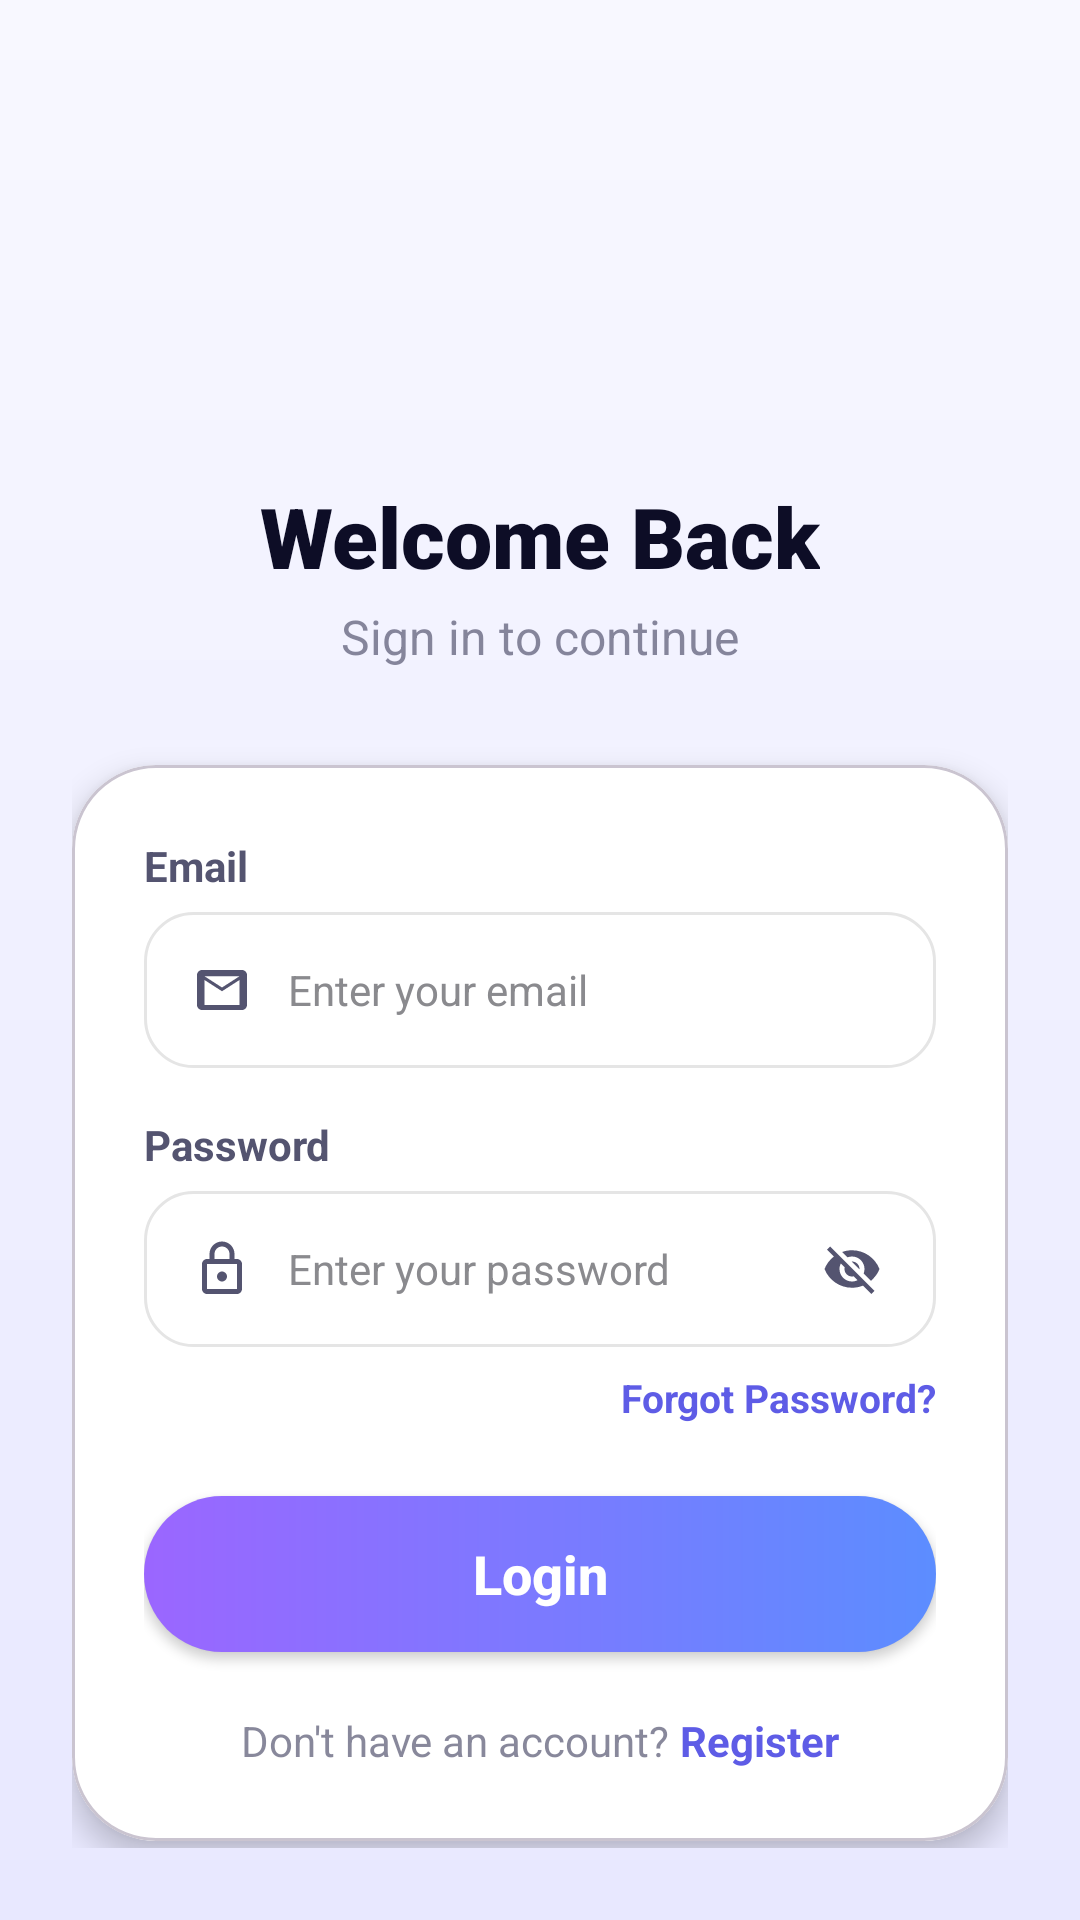

Here is an Android app screen rendered from its layout file. Give the layout XML and the strings, colors and styles it references.
<!-- AndroidManifest.xml: application theme Theme.Attendyn -->
<!-- res/layout/activity_login.xml -->
<?xml version="1.0" encoding="utf-8"?>
<androidx.constraintlayout.widget.ConstraintLayout xmlns:android="http://schemas.android.com/apk/res/android"
    xmlns:app="http://schemas.android.com/apk/res-auto"
    xmlns:tools="http://schemas.android.com/tools"
    android:layout_width="match_parent"
    android:layout_height="match_parent"
    android:background="@drawable/bg_register_gradient"
    tools:context=".LoginActivity">

    <androidx.constraintlayout.widget.ConstraintLayout
        android:layout_width="match_parent"
        android:layout_height="match_parent"
        android:padding="24dp">

        <androidx.cardview.widget.CardView
            android:id="@+id/app_logo_container"
            android:layout_width="80dp"
            android:layout_height="80dp"
            android:layout_marginTop="32dp"
            app:cardCornerRadius="22dp"
            app:cardElevation="0dp"
            app:cardBackgroundColor="@android:color/transparent"
            app:layout_constraintEnd_toEndOf="parent"
            app:layout_constraintStart_toStartOf="parent"
            app:layout_constraintTop_toTopOf="parent">

            <ImageView
                android:id="@+id/app_logo"
                android:layout_width="match_parent"
                android:layout_height="match_parent"
                android:scaleType="centerCrop"
                android:src="@mipmap/ic_launcher" />
        </androidx.cardview.widget.CardView>

        <TextView
            android:id="@+id/welcome_back_text"
            android:layout_width="wrap_content"
            android:layout_height="wrap_content"
            android:layout_marginTop="24dp"
            android:fontFamily="sans-serif-black"
            android:text="Welcome Back"
            android:textColor="#0D0D26"
            android:textSize="28sp"
            android:textStyle="bold"
            app:layout_constraintEnd_toEndOf="parent"
            app:layout_constraintStart_toStartOf="parent"
            app:layout_constraintTop_toBottomOf="@+id/app_logo_container" />

        <TextView
            android:id="@+id/sign_in_text"
            android:layout_width="wrap_content"
            android:layout_height="wrap_content"
            android:layout_marginTop="4dp"
            android:alpha="0.7"
            android:text="Sign in to continue"
            android:textColor="#545470"
            android:textSize="16sp"
            app:layout_constraintEnd_toEndOf="parent"
            app:layout_constraintStart_toStartOf="parent"
            app:layout_constraintTop_toBottomOf="@+id/welcome_back_text" />

        <com.google.android.material.card.MaterialCardView
            android:id="@+id/login_card"
            android:layout_width="match_parent"
            android:layout_height="wrap_content"
            android:layout_marginTop="32dp"
            app:cardBackgroundColor="@color/white"
            app:cardCornerRadius="28dp"
            app:cardElevation="6dp"
            app:layout_constraintEnd_toEndOf="parent"
            app:layout_constraintStart_toStartOf="parent"
            app:layout_constraintTop_toBottomOf="@+id/sign_in_text">

            <LinearLayout
                android:layout_width="match_parent"
                android:layout_height="wrap_content"
                android:orientation="vertical"
                android:padding="24dp">

                <TextView
                    android:id="@+id/email_label"
                    android:layout_width="wrap_content"
                    android:layout_height="wrap_content"
                    android:text="Email"
                    android:textColor="#545470"
                    android:textSize="14sp"
                    android:textStyle="bold" />

                <LinearLayout
                    android:id="@+id/email_input_container"
                    android:layout_width="match_parent"
                    android:layout_height="52dp"
                    android:layout_marginTop="6dp"
                    android:background="@drawable/bg_input_field_selector"
                    android:addStatesFromChildren="true"
                    android:gravity="center_vertical"
                    android:orientation="horizontal"
                    android:paddingStart="16dp"
                    android:paddingEnd="16dp">

                    <ImageView
                        android:layout_width="20dp"
                        android:layout_height="20dp"
                        android:src="@drawable/ic_email"
                        app:tint="#545470" />

                    <EditText
                        android:id="@+id/email_edit_text"
                        android:layout_width="match_parent"
                        android:layout_height="match_parent"
                        android:layout_marginStart="12dp"
                        android:background="@android:color/transparent"
                        android:hint="Enter your email"
                        android:inputType="textEmailAddress"
                        android:textColor="#0D0D26"
                        android:textColorHint="#8A8A8E"
                        android:textSize="14sp" />
                </LinearLayout>

                <TextView
                    android:id="@+id/password_label"
                    android:layout_width="wrap_content"
                    android:layout_height="wrap_content"
                    android:layout_marginTop="16dp"
                    android:text="Password"
                    android:textColor="#545470"
                    android:textSize="14sp"
                    android:textStyle="bold" />

                <LinearLayout
                    android:id="@+id/password_input_container"
                    android:layout_width="match_parent"
                    android:layout_height="52dp"
                    android:layout_marginTop="6dp"
                    android:background="@drawable/bg_input_field_selector"
                    android:addStatesFromChildren="true"
                    android:gravity="center_vertical"
                    android:orientation="horizontal"
                    android:paddingStart="16dp"
                    android:paddingEnd="16dp">

                    <ImageView
                        android:layout_width="20dp"
                        android:layout_height="20dp"
                        android:src="@drawable/ic_lock"
                        app:tint="#545470" />

                    <EditText
                        android:id="@+id/password_edit_text"
                        android:layout_width="0dp"
                        android:layout_height="match_parent"
                        android:layout_marginStart="12dp"
                        android:layout_weight="1"
                        android:background="@android:color/transparent"
                        android:hint="Enter your password"
                        android:inputType="textPassword"
                        android:textColor="#0D0D26"
                        android:textColorHint="#8A8A8E"
                        android:textSize="14sp" />

                    <ImageView
                        android:id="@+id/password_visibility_toggle"
                        android:layout_width="24dp"
                        android:layout_height="24dp"
                        android:clickable="true"
                        android:contentDescription="Toggle Password Visibility"
                        android:focusable="true"
                        android:padding="2dp"
                        android:src="@drawable/ic_eye_off"
                        app:tint="#545470" />
                </LinearLayout>

                <TextView
                    android:id="@+id/forgot_password_link"
                    android:layout_width="wrap_content"
                    android:layout_height="wrap_content"
                    android:layout_marginTop="8dp"
                    android:layout_gravity="end"
                    android:text="Forgot Password?"
                    android:textColor="#5E5CE6"
                    android:textSize="13sp"
                    android:textStyle="bold" />

                <androidx.appcompat.widget.AppCompatButton
                    android:id="@+id/login_button"
                    android:layout_width="match_parent"
                    android:layout_height="52dp"
                    android:layout_marginTop="24dp"
                    android:background="@drawable/btn_intro_next_bg"
                    android:elevation="4dp"
                    android:text="Login"
                    android:textAllCaps="false"
                    android:textColor="@color/white"
                    android:textSize="18sp"
                    android:textStyle="bold" />

                <LinearLayout
                    android:id="@+id/footer_container"
                    android:layout_width="wrap_content"
                    android:layout_height="wrap_content"
                    android:layout_marginTop="20dp"
                    android:layout_gravity="center_horizontal"
                    android:gravity="center"
                    android:orientation="horizontal">

                    <TextView
                        android:layout_width="wrap_content"
                        android:layout_height="wrap_content"
                        android:alpha="0.7"
                        android:text="Don't have an account? "
                        android:textColor="#545470"
                        android:textSize="14sp" />

                    <TextView
                        android:id="@+id/register_link"
                        android:layout_width="wrap_content"
                        android:layout_height="wrap_content"
                        android:text="Register"
                        android:textColor="#5E5CE6"
                        android:textSize="14sp"
                        android:textStyle="bold" />
                </LinearLayout>
            </LinearLayout>
        </com.google.android.material.card.MaterialCardView>

    </androidx.constraintlayout.widget.ConstraintLayout>

</androidx.constraintlayout.widget.ConstraintLayout>
<!-- resources referenced by this layout -->
<resources>
  <color name="white">#FFFFFFFF</color>
  <!-- drawable bg_register_gradient (drawable) -->
  <?xml version="1.0" encoding="utf-8"?>
  <shape xmlns:android="http://schemas.android.com/apk/res/android"
      android:shape="rectangle">
      <gradient
          android:angle="270"
          android:endColor="#E8E8FF"
          android:startColor="#F8F8FF"
          android:type="linear" />
  </shape>
  <!-- drawable btn_intro_next_bg (drawable) -->
  <?xml version="1.0" encoding="utf-8"?>
  <shape xmlns:android="http://schemas.android.com/apk/res/android"
      android:shape="rectangle">
      <gradient
          android:angle="0"
          android:endColor="#5C8DFF"
          android:startColor="#9B66FF"
          android:type="linear" />
      <corners android:radius="28dp" />
  </shape>
  <!-- drawable ic_email (drawable) -->
  <vector xmlns:android="http://schemas.android.com/apk/res/android"
      android:width="20dp"
      android:height="20dp"
      android:viewportWidth="24"
      android:viewportHeight="24">
      <path
          android:fillColor="#8A8A8E"
          android:pathData="M20,4L4,4c-1.1,0 -2,0.9 -2,2v12c0,1.1 0.9,2 2,2h16c1.1,0 2,-0.9 2,-2L22,6c0,-1.1 -0.9,-2 -2,-2zM19,18L5,18L5,8l7,4.5L19,8v10zM12,11L5,6.5h14L12,11z" />
  </vector>
  <!-- drawable ic_lock (drawable) -->
  <vector xmlns:android="http://schemas.android.com/apk/res/android"
      android:width="20dp"
      android:height="20dp"
      android:viewportWidth="24"
      android:viewportHeight="24">
      <path
          android:fillColor="#8A8A8E"
          android:pathData="M18,8h-1L17,6c0,-2.76 -2.24,-5 -5,-5L12,1c-2.76,0 -5,2.24 -5,5v2L6,8c-1.1,0 -2,0.9 -2,2v10c0,1.1 0.9,2 2,2h12c1.1,0 2,-0.9 2,-2L20,10c0,-1.1 -0.9,-2 -2,-2zM9,6c0,-1.66 1.34,-3 3,-3s3,1.34 3,3v2L9,8L9,6zM18,20L6,20L6,10h12v10zM12,13c-1.1,0 -2,0.9 -2,2s0.9,2 2,2 2,-0.9 2,-2 -0.9,-2 -2,-2z" />
  </vector>
  <style name="Theme.Attendyn" parent="Base.Theme.Attendyn">
          <item name="bottomNavigationStyle">@style/Widget.App.BottomNavigationView</item>
      </style>
  <style name="Base.Theme.Attendyn" parent="Theme.Material3.DayNight.NoActionBar">
          
          
      </style>
  <style name="Widget.App.BottomNavigationView" parent="Widget.Material3.BottomNavigationView">
          <item name="itemActiveIndicatorStyle">@style/Widget.App.BottomNavigationView.ActiveIndicator</item>
          <item name="itemTextAppearanceInactive">@style/TextAppearance.App.BottomNav</item>
          <item name="itemTextAppearanceActive">@style/TextAppearance.App.BottomNav.Active</item>
          <item name="labelVisibilityMode">labeled</item>
      </style>
  <style name="Widget.App.BottomNavigationView.ActiveIndicator" parent="Widget.Material3.BottomNavigationView.ActiveIndicator">
          <item name="android:width">0.1dp</item>
          <item name="android:height">0.1dp</item>
          <item name="color">@color/transparent</item>
      </style>
  <style name="TextAppearance.App.BottomNav" parent="TextAppearance.Material3.LabelMedium">
          <item name="android:textSize">14sp</item>
          <item name="android:textStyle">bold</item>
          <item name="android:textColor">#000000</item>
          <item name="fontFamily">sans-serif-medium</item>
      </style>
  <style name="TextAppearance.App.BottomNav.Active" parent="TextAppearance.App.BottomNav">
          <item name="android:textSize">14sp</item>
          <item name="android:textColor">@color/btn_purple</item>
      </style>
  <color name="transparent">#00000000</color>
  <color name="btn_purple">#5E5CE6</color>
</resources>
